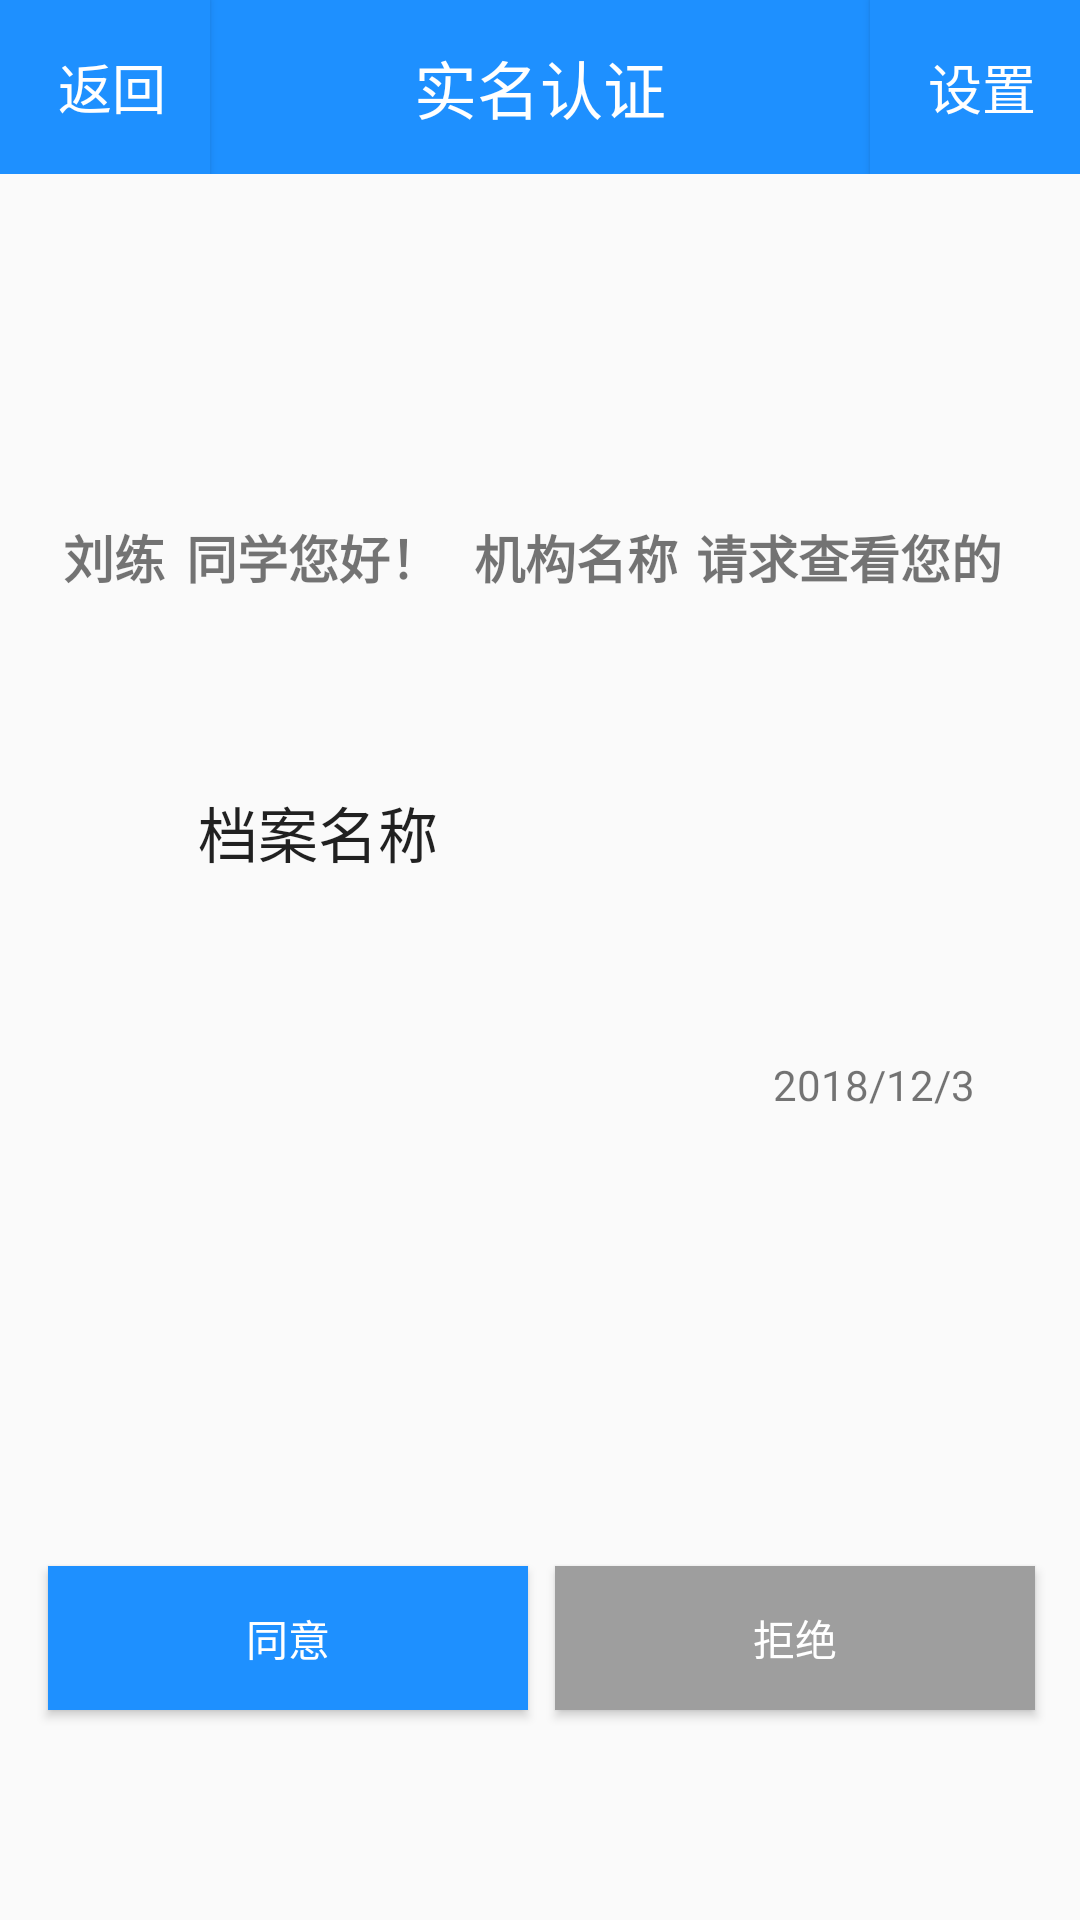

Android layout source for this screen:
<!-- AndroidManifest.xml: application theme AppTheme.NoActionBar -->
<!-- res/layout/activity_req_author.xml -->
<?xml version="1.0" encoding="utf-8"?>
<RelativeLayout
    xmlns:android="http://schemas.android.com/apk/res/android"
    android:layout_width="match_parent"
    android:layout_height="match_parent"
    android:orientation="horizontal">

    <include
        layout="@layout/activity_title"></include>

    <TextView
        android:id="@+id/reqAgency"
        android:layout_width="wrap_content"
        android:layout_height="wrap_content"
        android:layout_alignParentStart="true"
        android:layout_alignParentBottom="true"
        android:layout_marginStart="158dp"
        android:layout_marginBottom="442dp"
        android:text="机构名称"
        android:textSize="17sp"
        android:textStyle="bold" />

    <TextView
        android:id="@+id/label1"
        android:layout_width="wrap_content"
        android:layout_height="wrap_content"
        android:layout_alignParentStart="true"
        android:layout_alignParentBottom="true"
        android:layout_marginStart="232dp"

        android:layout_marginBottom="442dp"
        android:text="请求查看您的"
        android:textSize="17sp"
        android:textStyle="bold" />

    <TextView
        android:id="@+id/name"
        android:layout_width="wrap_content"
        android:layout_height="wrap_content"
        android:layout_alignParentStart="true"
        android:layout_alignParentBottom="true"
        android:layout_marginStart="21dp"
        android:layout_marginBottom="442dp"
        android:gravity="center_vertical"
        android:text="刘练"
        android:textSize="17sp"
        android:textStyle="bold" />

    <TextView
        android:id="@+id/hello"
        android:layout_width="wrap_content"
        android:layout_height="wrap_content"
        android:layout_alignParentStart="true"
        android:layout_alignParentBottom="true"
        android:layout_marginStart="62dp"
        android:layout_marginBottom="442dp"
        android:gravity="center_vertical"
        android:text="同学您好！"
        android:textSize="17sp"
        android:textStyle="bold" />

    <TextView
        android:id="@+id/filename"
        android:layout_width="wrap_content"
        android:layout_height="wrap_content"
        android:layout_alignParentStart="true"
        android:layout_alignParentBottom="true"
        android:layout_marginStart="66dp"
        android:layout_marginBottom="348dp"
        android:gravity="center_vertical"
        android:text="档案名称"
        android:textAppearance="@style/TextAppearance.AppCompat.Title" />

    <Button
        android:id="@+id/appr"
        android:layout_width="160dp"
        android:layout_height="wrap_content"
        android:layout_alignParentStart="true"
        android:layout_alignParentBottom="true"
        android:layout_marginStart="16dp"
        android:layout_marginBottom="70dp"
        android:background="@color/colorPrimary"
        android:gravity="center|center"
        android:text="同意"
        android:textColor="@android:color/white" />


    <Button
        android:id="@+id/reject"
        android:layout_width="160dp"
        android:layout_height="wrap_content"
        android:layout_alignParentStart="true"
        android:layout_alignParentBottom="true"
        android:layout_marginStart="185dp"
        android:layout_marginBottom="70dp"
        android:background="@color/gray"
        android:gravity="center|center"
        android:text="拒绝"
        android:textColor="@android:color/white" />


    <TextView
        android:id="@+id/time"
        android:layout_width="wrap_content"
        android:layout_height="wrap_content"
        android:layout_alignParentEnd="true"
        android:layout_alignParentBottom="true"
        android:layout_marginEnd="35dp"
        android:layout_marginBottom="269dp"
        android:text="2018/12/3" />


</RelativeLayout>
<!-- res/layout/activity_title.xml (included above) -->
<?xml version="1.0" encoding="utf-8"?>
<RelativeLayout xmlns:android="http://schemas.android.com/apk/res/android"
    xmlns:tools="http://schemas.android.com/tools"
    android:layout_width="match_parent"
    android:layout_height="wrap_content"
    xmlns:app="http://schemas.android.com/apk/res-auto">  <RelativeLayout
    android:id="@+id/biaoti"
    android:layout_width="match_parent"
    android:layout_height="58dp"
    android:background="@color/colorPrimary">

    <TextView
        android:id="@+id/text_title"
        android:layout_width="match_parent"
        android:layout_height="match_parent"
        android:ellipsize="marquee"
        android:gravity="center"
        android:singleLine="true"
        android:text="实名认证"
        android:textColor="#fff"
        android:textSize="21sp" />

    <Button
        android:id="@+id/button_backward"
        android:layout_width="70dp"
        android:layout_height="match_parent"
        android:background="@color/colorPrimary"

        android:drawablePadding="6dp"
        android:ellipsize="end"
        android:gravity="center"
        android:onClick="onClick"
        android:paddingLeft="5dp"
        android:singleLine="true"
        android:text="返回"
        android:textColor="#ffffffff"
        android:textSize="18dp"
        android:visibility="visible" />

    <Button
        android:id="@+id/button_setting"
        android:layout_width="70dp"
        android:layout_height="match_parent"
        android:layout_alignParentRight="true"
        android:background="@color/colorPrimary"
        android:drawablePadding="6dp"
        android:ellipsize="end"
        android:gravity="center"
        android:onClick="onClick"
        android:paddingLeft="5dp"
        android:singleLine="true"
        android:text="设置"
        android:textColor="#ffffffff"
        android:textSize="18dp"
        android:visibility="visible" />


</RelativeLayout>


</RelativeLayout>


   
<!-- resources referenced by this layout -->
<resources>
  <color name="colorPrimary">#1E90FF</color>
  <color name="gray">#9e9e9e</color>
  <style name="AppTheme.NoActionBar">
          <item name="windowActionBar">false</item>
          <item name="windowNoTitle">true</item>
      </style>
</resources>
